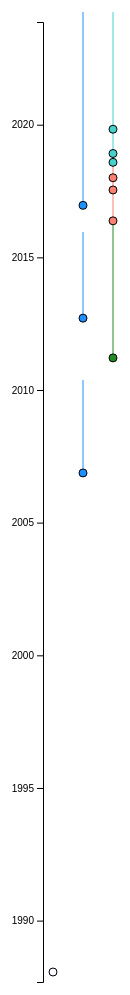
D3 v5 page, settled after 480 driven frames (8 s of simulated time); the page loaded 1 data file(s).


    // Define the region for the graph
    var margin = {top: 10, right: 30, bottom: 30, left: 50};
    var width = 150;
    var height = 1000;

    // append the svg object to the body of the page
    var svg = d3.select("body")
        .append("svg")
        .attr("width", width + margin.left + margin.right)
        .attr("height", height + margin.top + margin.bottom);

    // The container for the mouse-over text
    var div = d3.select("body").append("div")	
        .attr("class", "tooltip")				
        .style("opacity", 0);

    // A simple function to determine the color for lines and circles
    function ColorGraph(row) {
        if (row.Category === "Personal") {
            return "ghostwhite";
        } else if (row.Category === "Education") {
            return "dodgerblue";
        } else if (row.Institution === "Microsoft") {
            return "mediumturquoise";
        } else if (row.Institution === "Beyondsoft") {
            return "salmon";
        } else if (row.Institution === "USDA") {
            return "forestgreen";
        }
    }

    // Read in the data and make the graph
    d3.csv("assets/data/data.csv", function(row) {
        // Handle missing EndDate
        if (row.EndDate === ""){
            var end = new Date();
        } else {
            var end = new Date(row.EndDate);
        }

        return {
            StartDate: new Date(row.StartDate),
            EndDate: end,
            Category: row.Category,
            Institution: row.Institution,
            ShortDescription: row.ShortDescription
        };
        
    }).then(function(data) {
        console.log();
        // Define and create the y-axis
        var y = d3.scaleTime()
            .domain([d3.min(data.map(function(row) {return row.StartDate; } )), new Date()])
            .range([height - margin.top, margin.bottom]);
        svg.append("g")
            .attr("class", "axis")
            .call(d3.axisLeft(y))
            .attr("transform", "translate(" + margin.left + "," + margin.top + ")")
        
        // Define the x-scales
        var x = d3.scalePoint()
            .domain(d3.map(data, function(d){return d.Category;}).keys())
            .range([margin.left + 10, width - margin.right]);

        // Create the line between the start and end dates
        svg.selectAll("myline")
            .data(data)
            .enter()
            .append("line")
            .attr("x1", function(d) { return x(d.Category); })
            .attr("x2", function(d) { return x(d.Category); })
            .attr("y1", function(d) { return y(d.StartDate); })
            .attr("y2", function(d) { return y(d.EndDate); })
            .style("stroke", ColorGraph);

        // Create the circles that indicate a major event
        svg.selectAll("mycircle")
            .data(data)
            .enter()
            .append("circle")
            .attr("class", function(d) { return d.Institution; } )
            .attr("cx", function(d) { return x(d.Category); } )
            .attr("cy", function(d) { return y(d.StartDate); })
            .attr("r", "4")
            .style("fill", ColorGraph)
            .on("mouseover", function(d) {		
                div.transition()		
                    .style("opacity", 0.9);		
                div.html(d.StartDate.toLocaleDateString("en-US", { year: 'numeric', month: 'long' }) + "<br/><br/>"  + d.ShortDescription)
                    .style("left", d3.event.pageX + "px")		
                    .style("top", d3.event.pageY + "px");	
                })				
            .on("mouseout", function(d) {		
                div.transition()		
                    .duration(500)		
                    .style("opacity", 0);	
            });

    });


        

        
        

        



        
    
    


### data: assets/data/data.csv
StartDate, EndDate, Category, Institution, ShortDescription
1987-09-09, 1987-09-09, Personal, , Eric is born
2006-07-01, 2009-12-31, Education, University of Washington, Started attending University of Washingt…
2012-05-01, 2015-07-31, Education, Texas A&M, Started attending Texas A&M University.<…
2016-08-01, , Education, Georgia Tech, Started attending Georgia Institute of T…
2010-11-01, 2015-12-31, Employment, USDA, Started working for the USDA as an Agric…
2016-01-01, 2017-02-28, Employment, Beyondsoft, Started working for Beyondsoft as a Cons…
2017-03-01, 2017-08-15, Employment, Beyondsoft, Promoted to Lead Technical Analyst.
2017-08-16, 2018-03-15, Employment, Beyondsoft, Promoted to Lead Data Scientist.
2018-03-16, 2018-07-15, Employment, Microsoft, Started working for Microsoft as a Softw…
2018-07-16, 2019-06-15, Employment, Microsoft, Switched role to Service Engineer II.
2019-06-15, , Employment, Microsoft, Switched back to being a Software Engine…